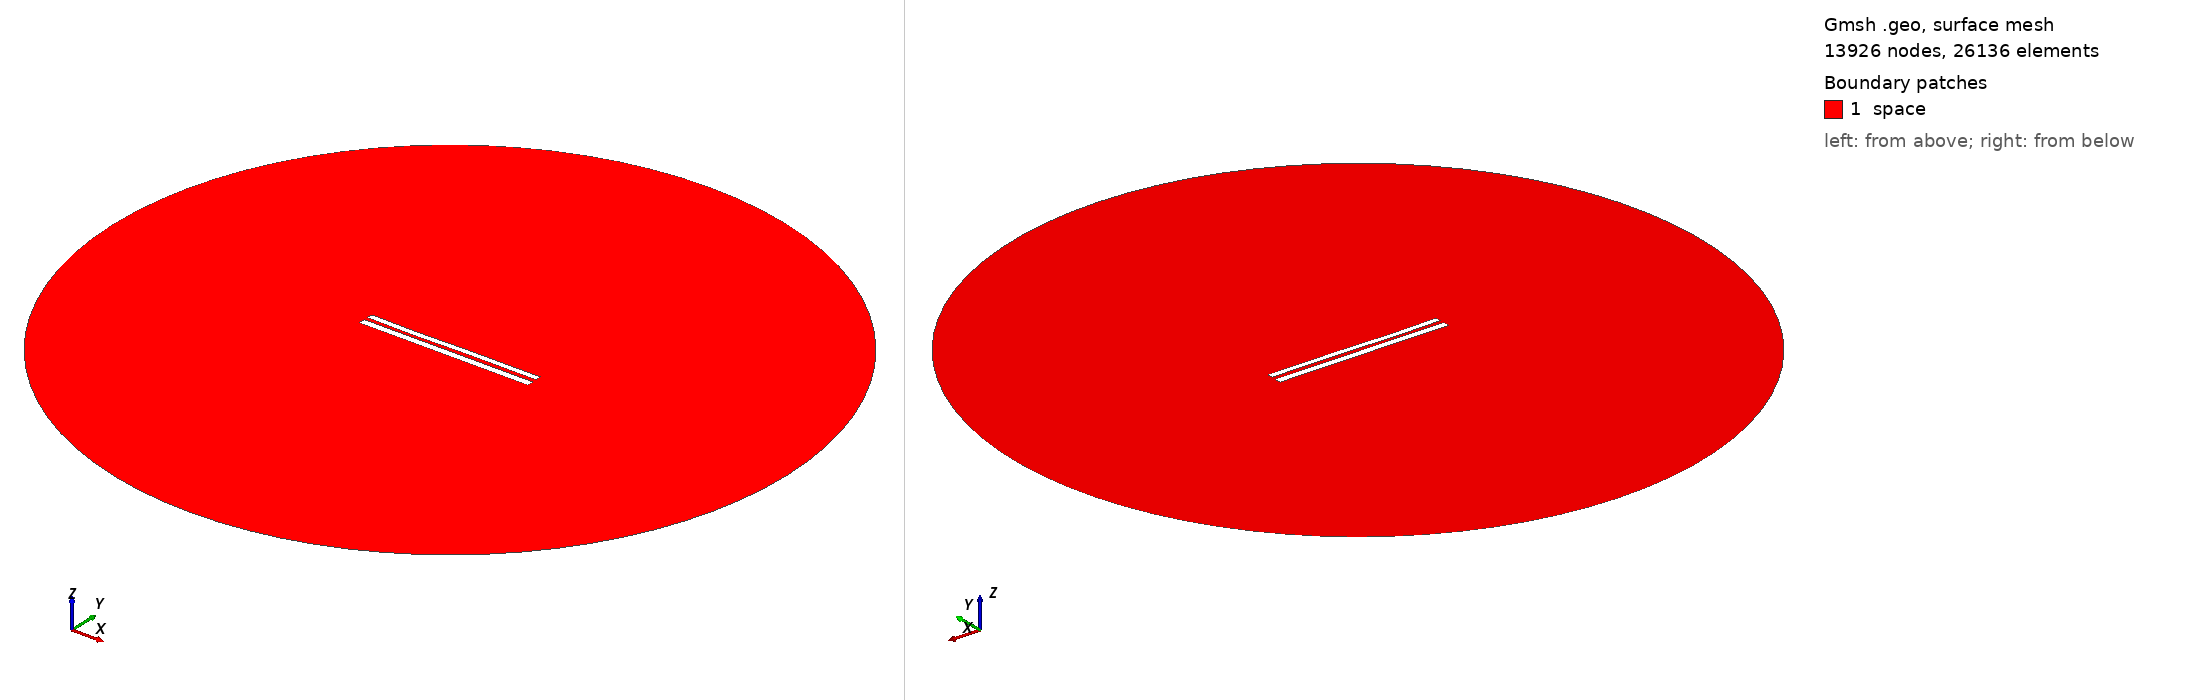

Gmsh geometry script, surface-meshed: 13926 nodes, 26136 surface elements. Boundary patches (legend numbers): 1 space. Left view from above one corner, right view from below the opposite corner. Legend entries are the model's physical surfaces. The drawing asked Gmsh for element sizes between 1% and 20% of the model's largest extent; the script's own settings can give other sizes.

=== 8527.geo (drawn) ===
//---------------------------------------
// Geometry kernel
//---------------------------------------

SetFactory("OpenCASCADE");



//---------------------------------------
// Parameters of the geometry
//---------------------------------------

// Overetch of the upper plate
overetch = 0.25;

// Distance between the plates
distance = 2.25;

// Discretization over the x axis (for the deformation)
nx = 50; 

// Length of the plate
L = 100 - overetch; 

// Number of modes
n = 4; 

// 1st mode coefficient
coeff(1) = 0.07499999999999998;
beta(1) = 0.596864 * 3.1415926535 / L;

// 2nd mode coefficient
coeff(2) = -0.075;
beta(2) = 1.49418 * 3.1415926535 / L;

// 3rd mode coefficient
coeff(3) = -0.15;
beta(3) = 2.50025 * 3.1415926535 / L;

// 4th mode coefficient
coeff(4) = -0.075;
beta(4) = 3.49999 * 3.1415926535 / L;



//---------------------------------------
// Upper plate (deformed rectangle)
//---------------------------------------

// Coordiantes of the upper plate
xmin = -50;
xmax = 50 - overetch;

// Height of the upper plate
yheight = 4 - 2 * overetch;

// Indexes of the points
UpperID[] = {};
LowerID[] = {};
LeftID[] = {};
RightID[] = {};

// Point index
p = 1;

// Horizontal edges
For i In {1:nx}
    x = xmin + (i-1)*(xmax - xmin)/(nx-1);

    y_bottom = distance / 2 + overetch;
    For j In {1:n}
        C = (Cosh(beta(j)*L) + Cos(beta(j)*L)) / (Sinh(beta(j)*L) + Sin(beta(j)*L));
        y_bottom  = y_bottom + coeff(j) * (Cosh(beta(j)*(x+50)) - Cos(beta(j)*(x+50)) - C * (Sinh(beta(j)*(x+50)) - Sin(beta(j)*(x+50))));
    EndFor

    y_top = y_bottom + yheight;

    Point(p) = {x, y_top, 0, 1.0};
    UpperID[i] = p;
    p = p + 1;

    Point(p) = {x, y_bottom, 0, 1.0};
    LowerID[i] = p;
    p = p + 1;
EndFor

// Create point lists
UpperPts[] = {}; LowerPts[] = {};
For i In {1:nx}
  UpperPts[] += {UpperID[i]};
  LowerPts[] += {LowerID[i]};
EndFor

// Build splines
Spline(1) = {UpperPts[]};
Spline(2) = {LowerPts[]};
Line(3) = {LowerPts[nx-1], UpperPts[nx-1]};
Line(4) = {LowerPts[0], UpperPts[0]};

// Build the plane surface
Curve Loop(1) = {2, 3, -1, -4};
Plane Surface(1) = {1};



//---------------------------------------
// Lower plate (rectangle)
//---------------------------------------

// Vertices
Point(1001) = {-50, -1, 0, 1.0};
Point(1002) = { 50, -1, 0, 1.0};
Point(1003) = { 50,  -5, 0, 1.0};
Point(1004) = {-50,  -5, 0, 1.0};

// Edges
Line(5) = {1001, 1002};
Line(6) = {1002, 1003};
Line(7) = {1003, 1004};
Line(8) = {1004, 1001};

// Plane surface
Line Loop(2) = {5, 6, 7, 8};
Plane Surface(2) = {2}; 



//---------------------------------------
// Outer (fictious) boundary
//---------------------------------------

// Points
Point(1005) = {0, 0, 0};       // Center
Point(1006) = {200, 0, 0};     // Start point
Point(1007) = {0, 200, 0};     // 90 degrees
Point(1008) = {-200, 0, 0};    // 180 degrees
Point(1009) = {0, -200, 0};    // 270 degrees

// Circle arcs (each needs start, center, end)
Circle(9) = {1006, 1005, 1007};
Circle(10) = {1007, 1005, 1008};
Circle(11) = {1008, 1005, 1009};
Circle(12) = {1009, 1005, 1006};

// Plane surface for the entire domain
Curve Loop(3) = {9, 10, 11, 12};
Surface(3) = {3};

// Subtract the plates from the whole domain to obtain the actual domain where we want to solve the equations
BooleanDifference{ Surface{3}; Delete; }{ Surface{1}; Surface{2}; Delete; }




//---------------------------------------
// Transfinite Lines/Curves
//---------------------------------------

// Set the number of points on the boundaries
r = 7;

// Plates
Transfinite Curve {1, 2} = 50*r Using Progression 1;
Transfinite Curve {3, 4} = 2*r Using Progression 1;
Transfinite Line {5, 7} = 50*r Using Progression 1;
Transfinite Line {6, 8} = 2*r Using Progression 1;

// Outer boundary
Transfinite Line {9, 10, 11, 12} = 20 Using Progression 1;



//---------------------------------------
// Physical groups
//---------------------------------------                

// Physical curves (boundaries)
Physical Line("force_segment", 10) = {2};
Physical Line("upper_plate", 11) = {1, 3, 4};
Physical Line("lower_plate", 12) = {5, 6, 7, 8};
Physical Line("boundary", 20) = {9, 10, 11, 12};

// Physical Surfaces
Physical Surface("space", 30) = {3};



//---------------------------------------
// 6. Generate the Mesh
//---------------------------------------

// 2D mesh generation
Mesh 2;
